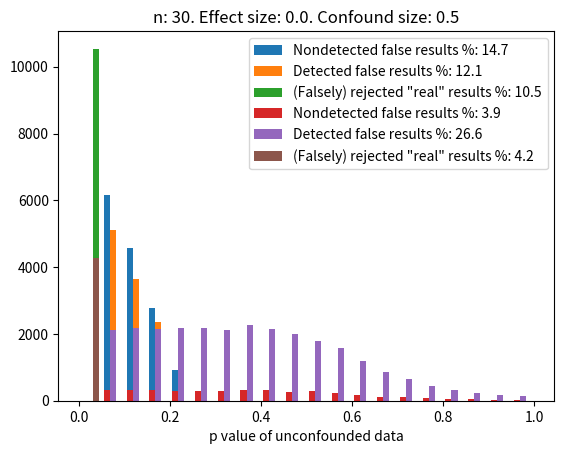

Generate this figure with matplotlib:
# [redacted]
# 
# This program is free software: you can redistribute it and/or modify
# it under the terms of the GNU General Public License as published by
# the Free Software Foundation, either version 3 of the License, or
# (at your option) any later version.
# 
# This program is distributed in the hope that it will be useful,
# but WITHOUT ANY WARRANTY; without even the implied warranty of
# MERCHANTABILITY or FITNESS FOR A PARTICULAR PURPOSE.  See the
# GNU General Public License for more details.
# 
# You should have received a copy of the GNU General Public License
# along with this program.  If not, see <http://www.gnu.org/

import numpy as np
import scipy
import seaborn as sns
import matplotlib.pyplot as plt

# Set seed to ensure reproducible simulation
np.random.seed(42)


def run(n=20, effect_size=.5, confound_size=.5, runs=10000):
    effect = np.random.randn(runs, n) + effect_size
    confound = np.random.randn(runs, n) + confound_size
    group1 = np.random.randn(runs, n)
    group2 = np.random.randn(runs, n)

    unconfounded_results = scipy.stats.ttest_rel(group1 + effect, group2, axis=1)[1]
    confounded_results = scipy.stats.ttest_rel(group1 + effect + confound, group2, axis=1)[1]
    stim_tests = scipy.stats.ttest_1samp(confound.T, 0)[1]

    sig_stimtests = np.where(stim_tests < .05)
    insig_stimtests = np.where(stim_tests > .05)
    assert(len(stim_tests) == runs)

    # Fake effect (not detected) 
    # stimuli not classified as confounded
    # significant effect with confounds
    nonrejected_insign_in_conf = np.intersect1d(insig_stimtests, np.where(confounded_results < .05)[0])
    no_alarm = unconfounded_results[np.intersect1d(nonrejected_insign_in_conf, 
                                                   np.where(unconfounded_results > .05)[0])]

    # Fake effect (not detected) 
    # stimuli classified as confounded
    # significant effect with confounds
    rejected_sign_in_conf = np.intersect1d(sig_stimtests, np.where(confounded_results < .05)[0])
    good_alarm = unconfounded_results[np.intersect1d(rejected_sign_in_conf, 
                                                     np.where(unconfounded_results > .05)[0])]

    # Real effect (falsely rejected) 
    # stimuli classified as confounded
    # significant effect without confounds
    false_rejection = unconfounded_results[np.intersect1d(sig_stimtests, 
                                                          np.where(unconfounded_results < .05)[0])]

    return no_alarm, good_alarm, false_rejection

def plot_hist(no_alarm, good_alarm, false_rejection, runs=100000, 
              effect_size=.5, n=20, confound_size=.3, ax=None, plty=False, pltx=False):
    ax.hist([no_alarm, good_alarm, false_rejection], 
             label=('Nondetected false results %: {}'.format(int(10*len(no_alarm)/runs*100)/10), 
                    'Detected false results %: {}'.format(int(10*len(good_alarm)/runs*100)/10), 
                    '(Falsely) rejected "real" results %: {}'.format(int(10*len(false_rejection)/runs*100)/10)),
             bins=np.arange(0, 1.05, .05))
    ax.legend()
    if pltx: ax.set_xlabel("p value of unconfounded data")
    else: ax.set_xticks([])
    if plty: ax.set_ylabel("Counts")
    ax.set_title("n: {}. Effect size: {}. Confound size: {}".format(n, effect_size, confound_size))


def run_stim(n=20, stims=40, effect_size=.5, confound_size=.3, runs=100000):
    effect = np.random.randn(runs, n) + effect_size
    confound = np.random.randn(runs, stims) + confound_size
    group1 = np.random.randn(runs, n)
    group2 = np.random.randn(runs, n)

    unconfounded_results = scipy.stats.ttest_rel(group1 + effect, group2, axis=1)[1]
    confounded_results = scipy.stats.ttest_rel(group1 + effect + np.mean(confound), group2, axis=1)[1]
    stim_tests = scipy.stats.ttest_1samp(confound.T, 0)[1]

    sig_stimtests = np.where(stim_tests < .05)
    insig_stimtests = np.where(stim_tests > .05)
    assert(len(stim_tests) == runs)

    # Fake effect (not detected) 
    # stimuli not classified as confounded
    # significant effect with confounds
    nonrejected_insign_in_conf = np.intersect1d(insig_stimtests, np.where(confounded_results < .05)[0])
    no_alarm = unconfounded_results[np.intersect1d(nonrejected_insign_in_conf, 
                                                   np.where(unconfounded_results > .05)[0])]

    # Fake effect (not detected) 
    # stimuli classified as confounded
    # significant effect with confounds
    rejected_sign_in_conf = np.intersect1d(sig_stimtests, np.where(confounded_results < .05)[0])
    good_alarm = unconfounded_results[np.intersect1d(rejected_sign_in_conf, 
                                                     np.where(unconfounded_results > .05)[0])]

    # Real effect (falsely rejected) 
    # stimuli classified as confounded
    # significant effect without confounds
    false_rejection = unconfounded_results[np.intersect1d(sig_stimtests, 
                                                          np.where(unconfounded_results < .05)[0])]

    return no_alarm, good_alarm, false_rejection
n=20
stims=40
effect_size=.5
confound_size=.3
runs=100000

plot_hist(*run_stim(n=n, stims=stims, effect_size=effect_size, confound_size=confound_size, runs=runs), 
          n=n, effect_size=effect_size, confound_size=confound_size, runs=runs,
          ax=plt.gca(), pltx=True)

plt.gcf().savefig("simulation.pdf")
n=30
stims=40
effect_size=0.
confound_size=.5
runs=100000

plot_hist(*run_stim(n=n, stims=stims, effect_size=effect_size, confound_size=confound_size, runs=runs), 
          n=n, effect_size=effect_size, confound_size=confound_size, runs=runs,
          ax=plt.gca(), pltx=True)